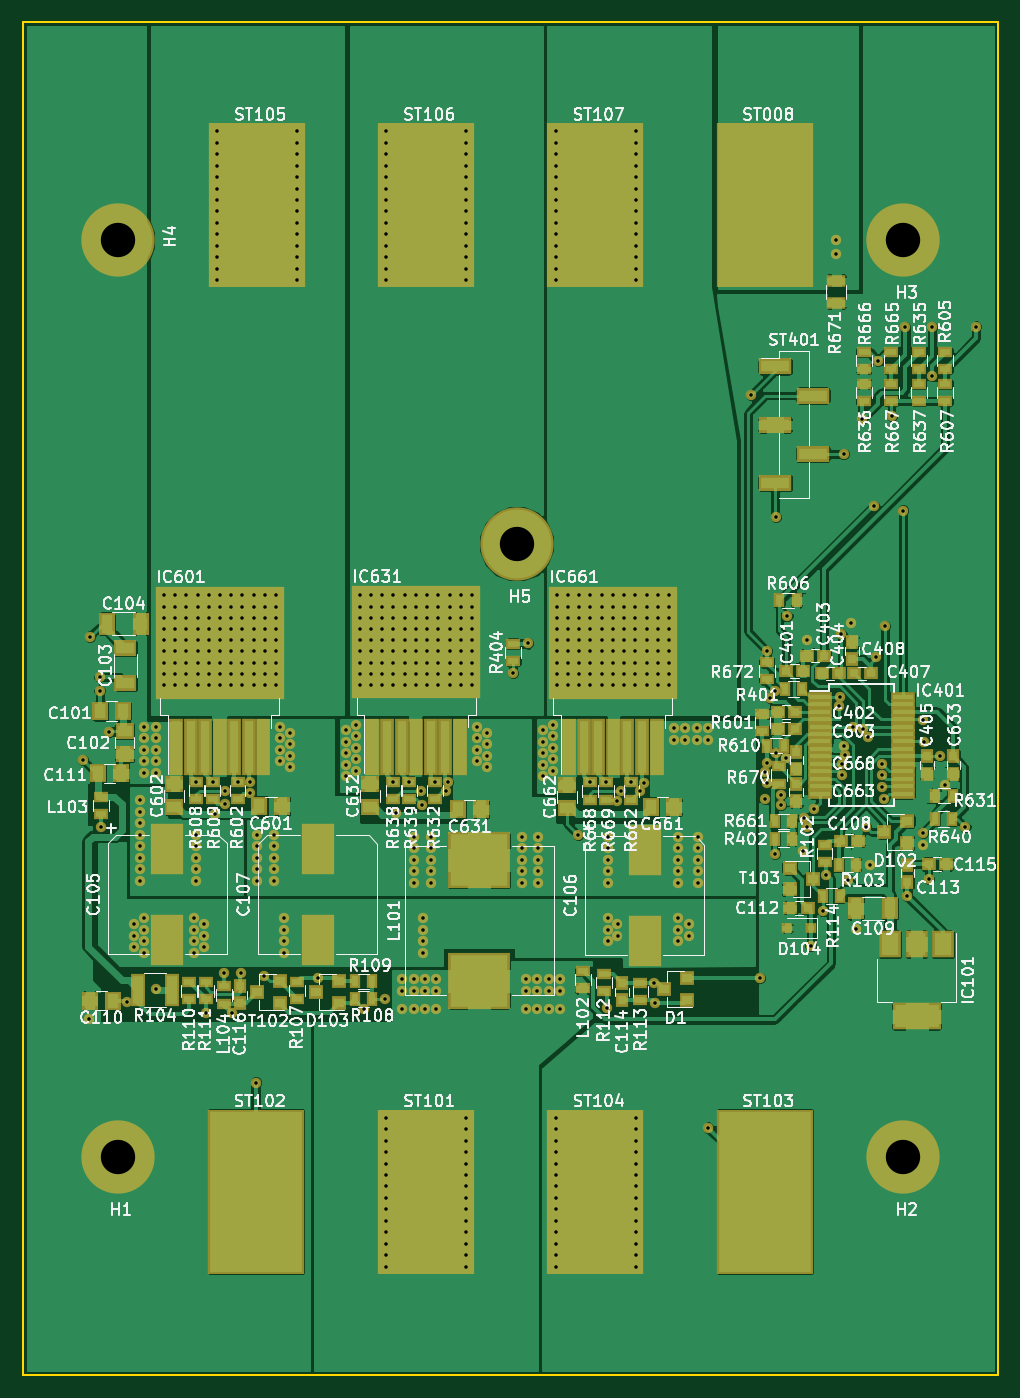
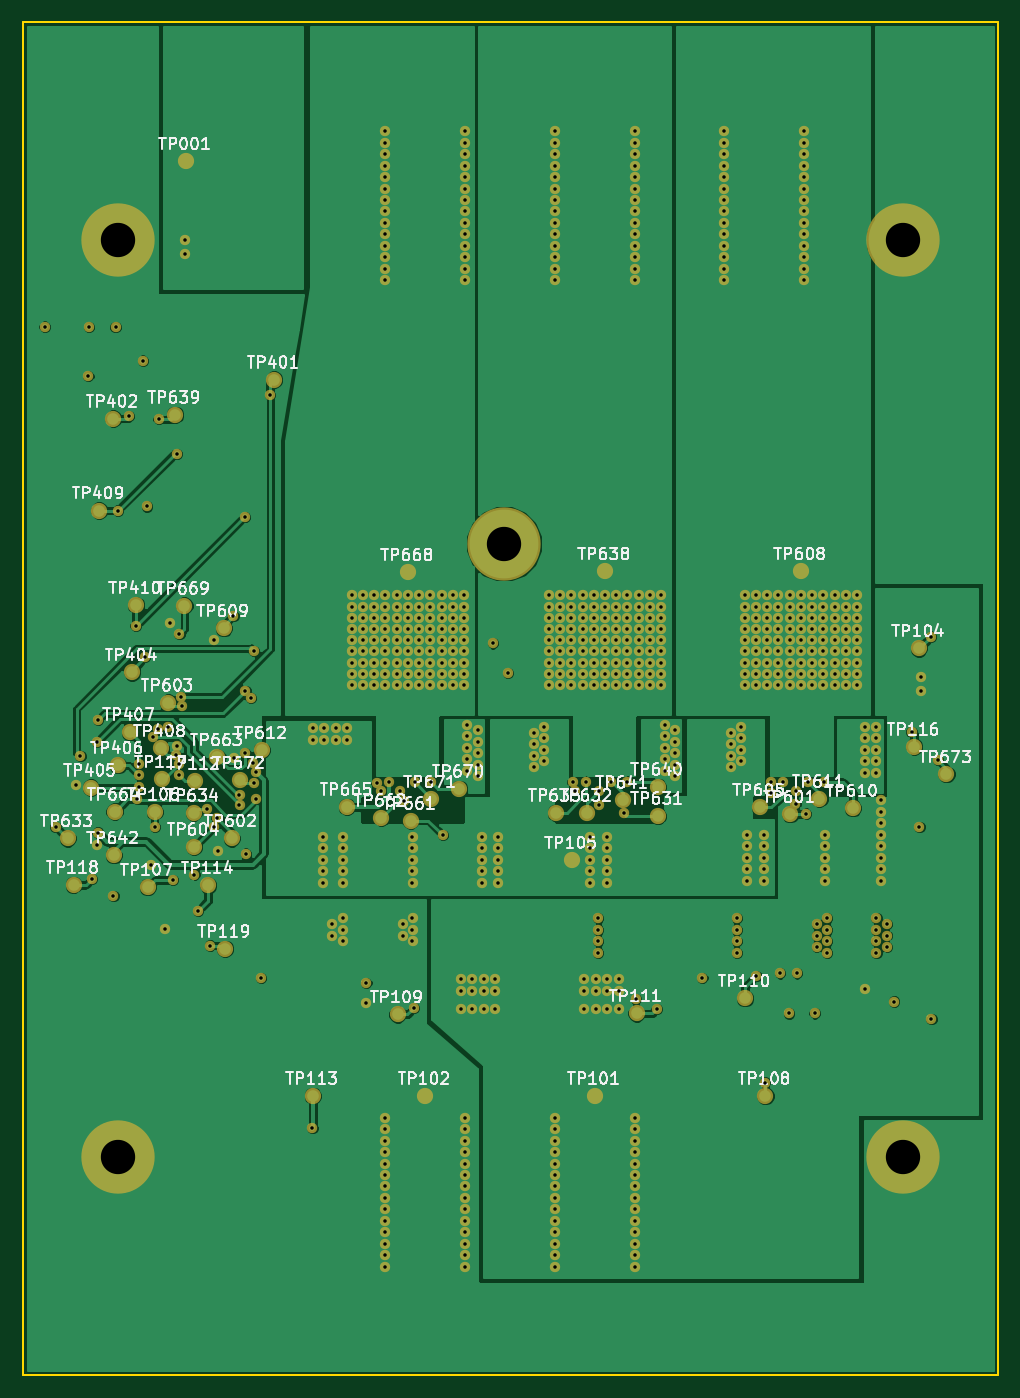
Circuit board: 12 layer files. Board 85.1 x 118.1 mm.
- bottom_copper: hp-bldc-pcb-B.Cu.gbr (137485 bytes)
- bottom_mask: hp-bldc-pcb-B.Mask.gbr (20210 bytes)
- paste: hp-bldc-pcb-B.Paste.gbr (264 bytes)
- bottom_silk: hp-bldc-pcb-B.SilkS.gbr (89074 bytes)
- outline: hp-bldc-pcb-Edge.Cuts.gbr (493 bytes)
- top_copper: hp-bldc-pcb-F.Cu.gbr (219749 bytes)
- top_mask: hp-bldc-pcb-F.Mask.gbr (25710 bytes)
- paste: hp-bldc-pcb-F.Paste.gbr (7498 bytes)
- top_silk: hp-bldc-pcb-F.SilkS.gbr (159742 bytes)
- inner_copper: hp-bldc-pcb-In1.Cu.gbr (178421 bytes)
- inner_copper: hp-bldc-pcb-In2.Cu.gbr (119967 bytes)
- drill: hp-bldc-pcb.drl (11561 bytes)

=== bottom_copper: hp-bldc-pcb-B.Cu.gbr (137485 bytes, source omitted) ===
=== bottom_mask: hp-bldc-pcb-B.Mask.gbr (20210 bytes, source omitted) ===
=== paste: hp-bldc-pcb-B.Paste.gbr ===
G04 #@! TF.FileFunction,Paste,Bot*
%FSLAX46Y46*%
G04 Gerber Fmt 4.6, Leading zero omitted, Abs format (unit mm)*
G04 Created by KiCad (PCBNEW 4.0.6) date 06/19/18 10:33:54*
%MOMM*%
%LPD*%
G01*
G04 APERTURE LIST*
%ADD10C,0.100000*%
G04 APERTURE END LIST*
D10*
M02*

=== bottom_silk: hp-bldc-pcb-B.SilkS.gbr (89074 bytes, source omitted) ===
=== outline: hp-bldc-pcb-Edge.Cuts.gbr ===
G04 #@! TF.FileFunction,Profile,NP*
%FSLAX46Y46*%
G04 Gerber Fmt 4.6, Leading zero omitted, Abs format (unit mm)*
G04 Created by KiCad (PCBNEW 4.0.6) date 06/19/18 10:33:54*
%MOMM*%
%LPD*%
G01*
G04 APERTURE LIST*
%ADD10C,0.100000*%
%ADD11C,0.150000*%
G04 APERTURE END LIST*
D10*
D11*
X106910000Y-36444845D02*
X192000000Y-36444845D01*
X106910000Y-154555180D02*
X192000000Y-154555180D01*
X192000000Y-36444845D02*
X192000000Y-154555180D01*
X106910000Y-36444845D02*
X106910000Y-154555180D01*
M02*

=== top_copper: hp-bldc-pcb-F.Cu.gbr (219749 bytes, source omitted) ===
=== top_mask: hp-bldc-pcb-F.Mask.gbr (25710 bytes, source omitted) ===
=== paste: hp-bldc-pcb-F.Paste.gbr (7498 bytes, source omitted) ===
=== top_silk: hp-bldc-pcb-F.SilkS.gbr (159742 bytes, source omitted) ===
=== inner_copper: hp-bldc-pcb-In1.Cu.gbr (178421 bytes, source omitted) ===
=== inner_copper: hp-bldc-pcb-In2.Cu.gbr (119967 bytes, source omitted) ===
=== drill: hp-bldc-pcb.drl (11561 bytes, source omitted) ===
